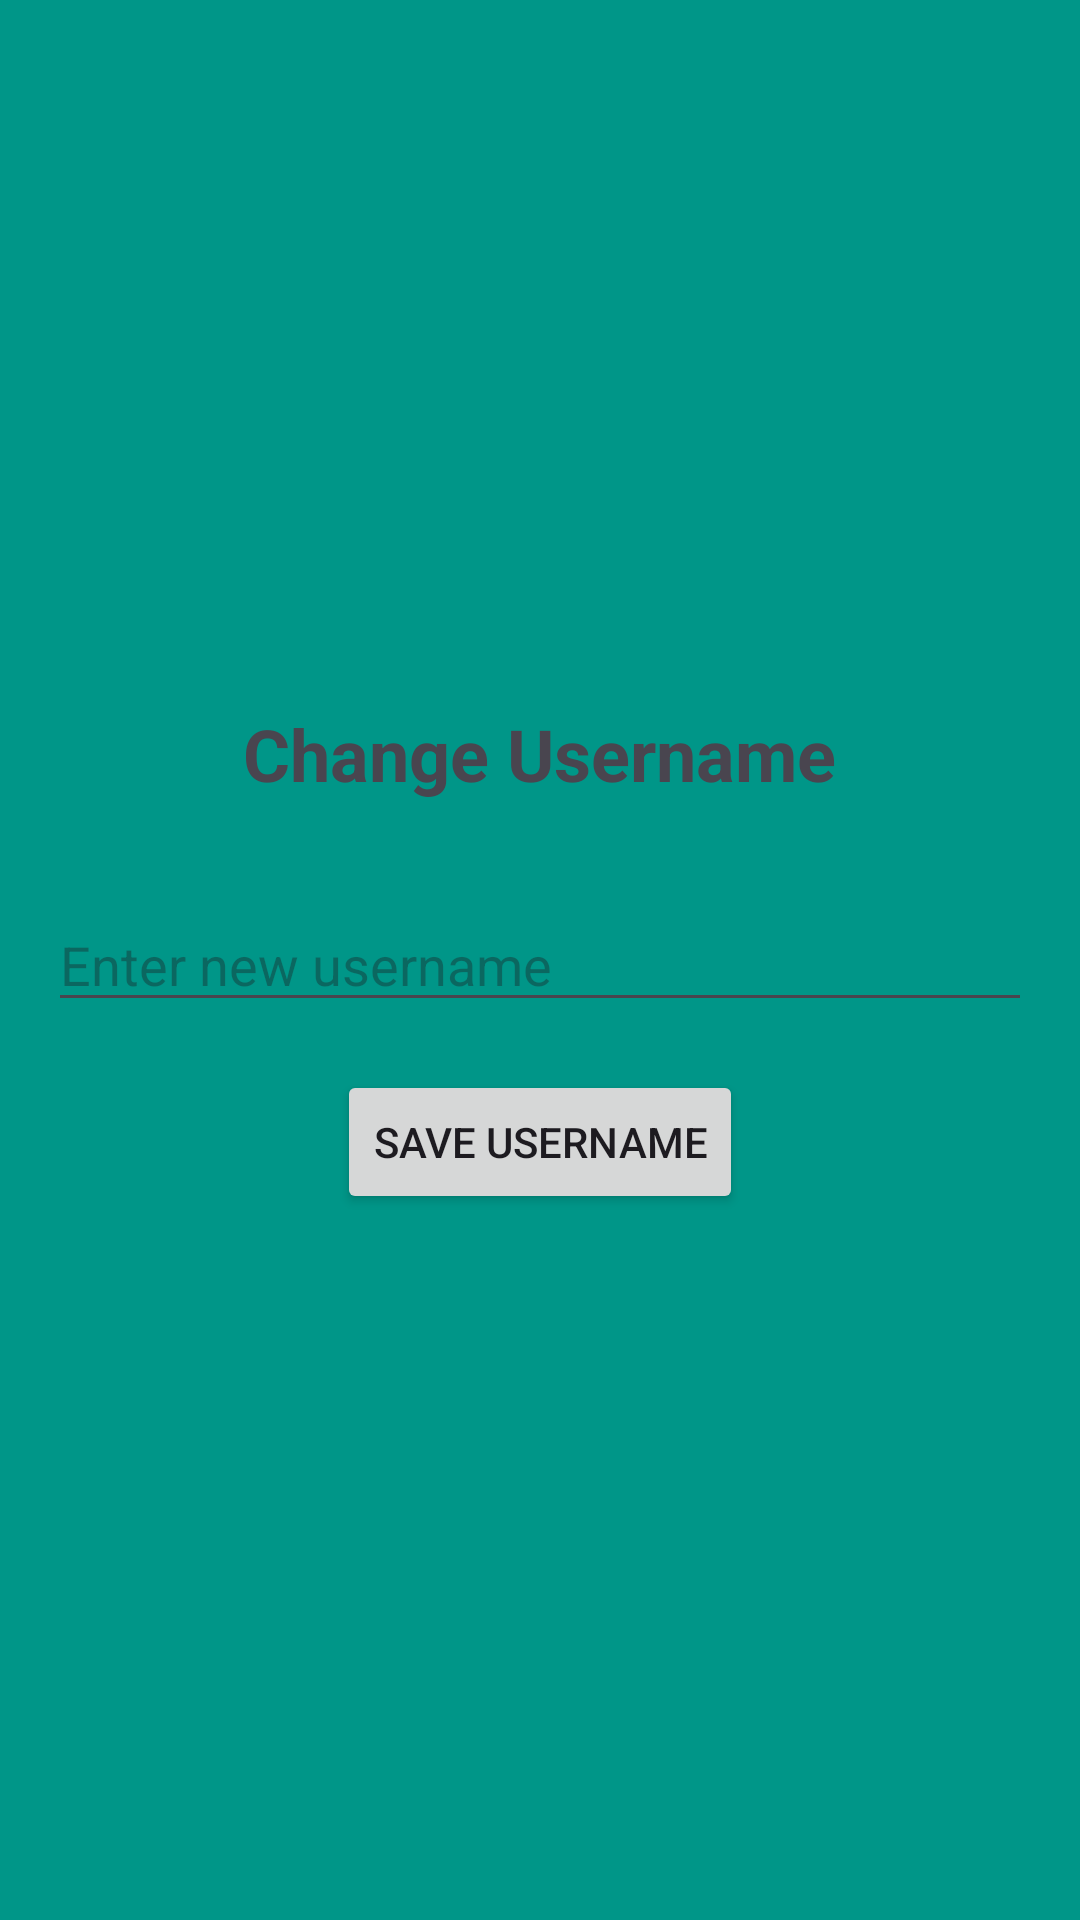

The Android layout XML behind this screen, and the referenced resources:
<!-- AndroidManifest.xml: application theme Theme.Notepad_app -->
<!-- res/layout/activity_change_username.xml -->
<?xml version="1.0" encoding="utf-8"?>
<LinearLayout xmlns:android="http://schemas.android.com/apk/res/android"
    xmlns:tools="http://schemas.android.com/tools"
    android:layout_width="match_parent"
    android:layout_height="match_parent"
    android:background="#009688"
    android:gravity="center"
    android:orientation="vertical"
    android:padding="16dp"
    tools:context=".ChangeUsernameActivity">

    <TextView
        android:layout_width="wrap_content"
        android:layout_height="wrap_content"
        android:text="Change Username"
        android:textSize="24sp"
        android:textStyle="bold" />

    <EditText
        android:id="@+id/editTextNewUsername"
        android:layout_width="match_parent"
        android:layout_height="wrap_content"
        android:layout_marginTop="32dp"
        android:hint="Enter new username"
        android:inputType="text" />

    <Button
        android:id="@+id/btnSaveUsername"
        android:layout_width="wrap_content"
        android:layout_height="wrap_content"
        android:layout_marginTop="16dp"
        android:text="Save Username" />

</LinearLayout>
<!-- resources referenced by this layout -->
<resources>
  <style name="Theme.Notepad_app" parent="Base.Theme.Notepad_app" />
  <style name="Base.Theme.Notepad_app" parent="Theme.Material3.DayNight.NoActionBar">
          
          
      </style>
</resources>
